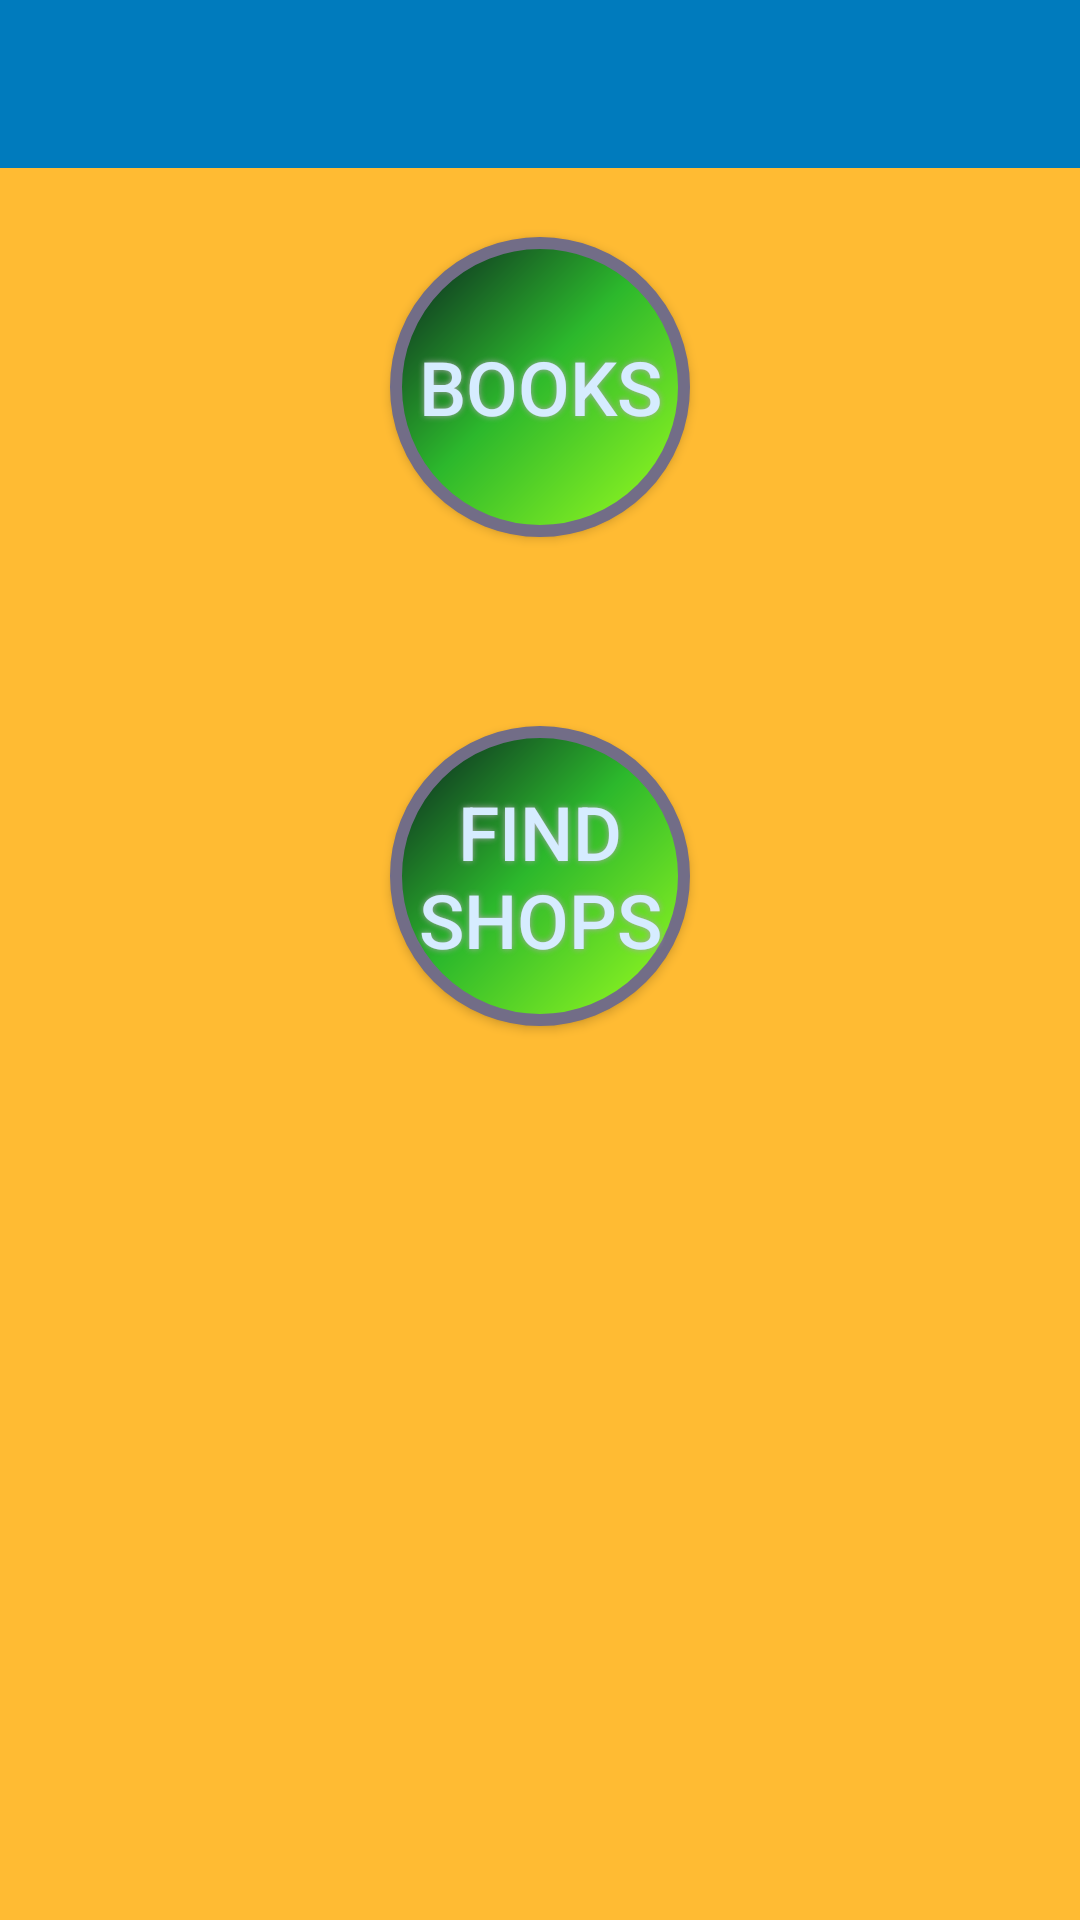

This screen was rendered from an Android layout file. Write that file and the resources it references.
<!-- AndroidManifest.xml: application theme lastbook_theme -->
<!-- res/layout/activity_main.xml -->
<?xml version="1.0" encoding="utf-8"?>
<RelativeLayout xmlns:android="http://schemas.android.com/apk/res/android"
    xmlns:tools="http://schemas.android.com/tools"
    android:layout_width="match_parent"
    android:layout_height="match_parent"
    tools:context="com.example.acer.lastbook.MainActivity">


    <Button

        android:layout_alignParentTop="true"
        android:layout_centerHorizontal="true"
        android:layout_marginTop="79dp"
        android:id="@+id/buttonf"
        android:text="@string/bookst"
        android:textColor="#D6ECFF"
        android:textSize="25sp"
        android:layout_width="100dp"
        android:layout_height="100dp"
        android:background="@drawable/bookshape"
        android:shadowColor="#A8A8A8"
        android:shadowDx="0"
        android:shadowDy="0"
        android:shadowRadius="5" />

    <Button

        android:text="@string/B_shop"
        android:layout_below="@+id/buttonf"
        android:layout_centerHorizontal="true"
        android:layout_marginTop="63dp"
        android:id="@+id/data"
        android:textColor="#D6ECFF"
        android:textSize="25sp"
        android:layout_width="100dp"
        android:layout_height="100dp"
        android:background="@drawable/bookshape"
        android:shadowColor="#A8A8A8"
        android:shadowDx="0"
        android:shadowDy="0"
        android:shadowRadius="5"/>

    <android.support.v7.widget.Toolbar
        android:id="@+id/mytoolbar"
        android:layout_height="wrap_content"
        android:layout_width="match_parent"
        android:minHeight="?attr/actionBarSize"
        android:background="?attr/colorPrimary" />

</RelativeLayout>
<!-- resources referenced by this layout -->
<resources>
  <!-- drawable bookshape (drawable) -->
  <?xml version="1.0" encoding="utf-8"?>
  <shape xmlns:android="http://schemas.android.com/apk/res/android" android:shape="rectangle" >
      <corners
          android:radius="53dp"
          />
      <gradient
          android:angle="315"
          android:centerX="47%"
          android:centerColor="#2CB82C"
          android:startColor="#091C1F"
          android:endColor="#9EFF1F"
          android:type="linear"
          />
      <padding
          android:left="0dp"
          android:top="0dp"
          android:right="0dp"
          android:bottom="0dp"
          />
      <size
          android:width="100dp"
          android:height="100dp"
          />
      <stroke
          android:width="4dp"
          android:color="#726D87"
          />
  </shape>
  <string name="B_shop">Find Shops</string>
  <string name="bookst">Books</string>
  <style name="lastbook_theme" parent="Theme.AppCompat.DayNight.NoActionBar">
          <item name="colorPrimary">@color/holo_light_last</item>
          <item name="colorPrimaryDark">@android:color/holo_blue_bright</item>
          <item name="android:windowBackground">@android:color/holo_orange_light</item>
          <item name="android:textColorPrimary">@android:color/primary_text_light</item>
      </style>
  <color name="holo_light_last">#007bbd</color>
</resources>
